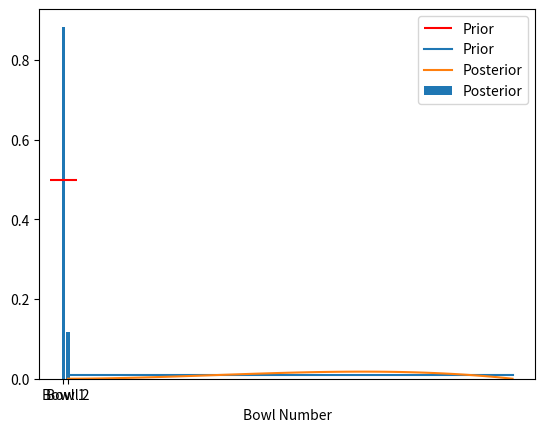

Write the Python code that produced this figure.
import numpy as np
import matplotlib.pyplot as plt

class Bayes:

    def __init__(self):
        self.prior = {}
        self.mixes = {}
        self.data = {}

    def set(self, hypothesis, probability):
        self.prior[hypothesis] = probability
        return self.prior

    def normalise(self):
        total = sum(self.prior.values())
        list_of_hypos = list(self.prior.keys())
        for hypo in list_of_hypos:
            self.prior[hypo] = self.prior[hypo] / total
        return self.prior

    def mix(self, hypothesis, element_probability):
        self.mixes[hypothesis] = element_probability
        return self.mixes

    def update(self, data):
        self.data = data
        return self.data

    def likelihood(self):

        normalise_constant = []
        likelihoods = {}
        list_of_hypos = list(self.prior.keys())
        list_of_evidence = list(self.data.keys())
        for hypo in list_of_hypos:
            P_E_H = []
            for evidence in list_of_evidence:
                P_E_H.append(self.mixes[hypo][evidence]**self.data[evidence])
            P_E_H = np.prod(np.array(P_E_H))
            normalise_constant.append(P_E_H * self.prior[hypo])
            likelihoods[hypo] = P_E_H * self.prior[hypo]

        constant = np.sum(np.array(normalise_constant))
        return constant, likelihoods

    def posterior(self):
        constant, likelihoods = self.likelihood()
        list_of_hypos = list(self.prior.keys())
        posteriors = {}
        for hypo in list_of_hypos:
            posteriors[hypo] = likelihoods[hypo] / constant
        return posteriors

    def get_max(self):
        posteriors = self.posterior()
        return max(posteriors, key=posteriors.get)

    def credible_interval(self):
        posteriors = self.posterior()
        cdf = np.cumsum(np.array(list(posteriors.values())))

        percentile_5 = np.where(cdf >= 0.05)[0][0] + 1
        percentile_95 = np.where(cdf >= 0.95)[0][0] + 1

        print('The 5th percentile is: ' + str(percentile_5))
        print('The 95th percentile is: ' + str(percentile_95))

        return cdf


# %%

Cookie = Bayes()
Cookie.set('Bowl 1', 0.5)
Cookie.set('Bowl 2', 0.5)
mix1 = dict(van=0.75, choc=0.25)
mix2 = dict(van=0.5, choc=0.5)
Cookie.mix('Bowl 1', mix1)
Cookie.mix('Bowl 2', mix2)

data1 = dict(van=5, choc=0)
Cookie.update(data1)
Cookie.likelihood()
plt.hlines(0.5, -3, 3, colors='r', label='Prior')
plt.bar(Cookie.prior.keys(),Cookie.posterior().values(), label='Posterior')
plt.legend()
plt.show()

#%%

# create one hundred bowls, each with the same probability for Cookie.set

Cookie2 = Bayes()
for i in range(1, 101):
    Cookie2.set('Bowl ' + str(i), 1/100)

# plot the prior
x = np.arange(1, 101)
y = Cookie2.prior.values()

for i in range(1,101):
    mix = dict(van=i/100, choc=(1-i/100))
    Cookie2.mix('Bowl ' + str(i), mix)

data2 = dict(van=2, choc=1)
Cookie2.update(data2)
y1 = Cookie2.posterior()

plt.plot(x, y, label='Prior')
plt.plot(x, y1.values(), label='Posterior')
plt.xlabel('Bowl Number')
plt.legend()
plt.show()
print(Cookie2.get_max())

cdf = Cookie2.credible_interval()

#%%


